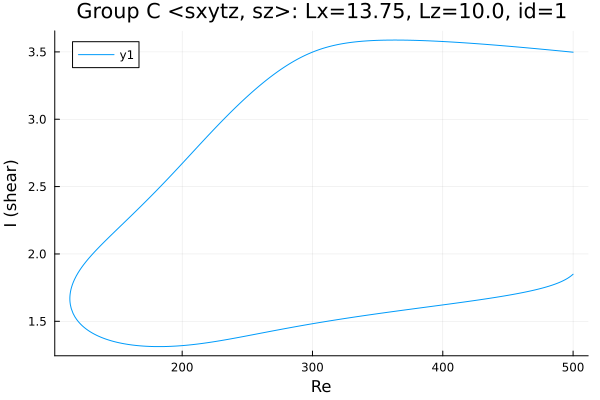

The file beside this chart, header and first rows:
Re, shear
500.0, 3.498
499.7, 3.498
498.3, 3.499
496.9, 3.501
495.5, 3.502
494.1, 3.503
492.7, 3.505
491.3, 3.506
489.8, 3.507
488.4, 3.509
487, 3.51
485.6, 3.511
484.2, 3.513
482.8, 3.514
481.4, 3.515
479.9, 3.516
478.5, 3.518
477.1, 3.519
475.7, 3.52
474.3, 3.522
472.9, 3.523
471.5, 3.524
470, 3.525
468.6, 3.527
467.2, 3.528
465.8, 3.529
464.4, 3.53
463, 3.532
461.6, 3.533
460.1, 3.534
458.7, 3.535
457.3, 3.536
455.9, 3.538
454.5, 3.539
453.1, 3.54
451.7, 3.541
450.2, 3.542
448.8, 3.543
447.4, 3.545
446, 3.546
444.6, 3.547
443.2, 3.548
441.8, 3.549
440.3, 3.55
438.9, 3.551
437.5, 3.552
436.1, 3.554
434.7, 3.555
433.4, 3.556
432, 3.557
430.5, 3.558
429.1, 3.559
427.7, 3.56
426.3, 3.561
424.9, 3.562
423.5, 3.563
422.1, 3.564
420.6, 3.565
419.2, 3.566
417.8, 3.567
... 552 more rows
